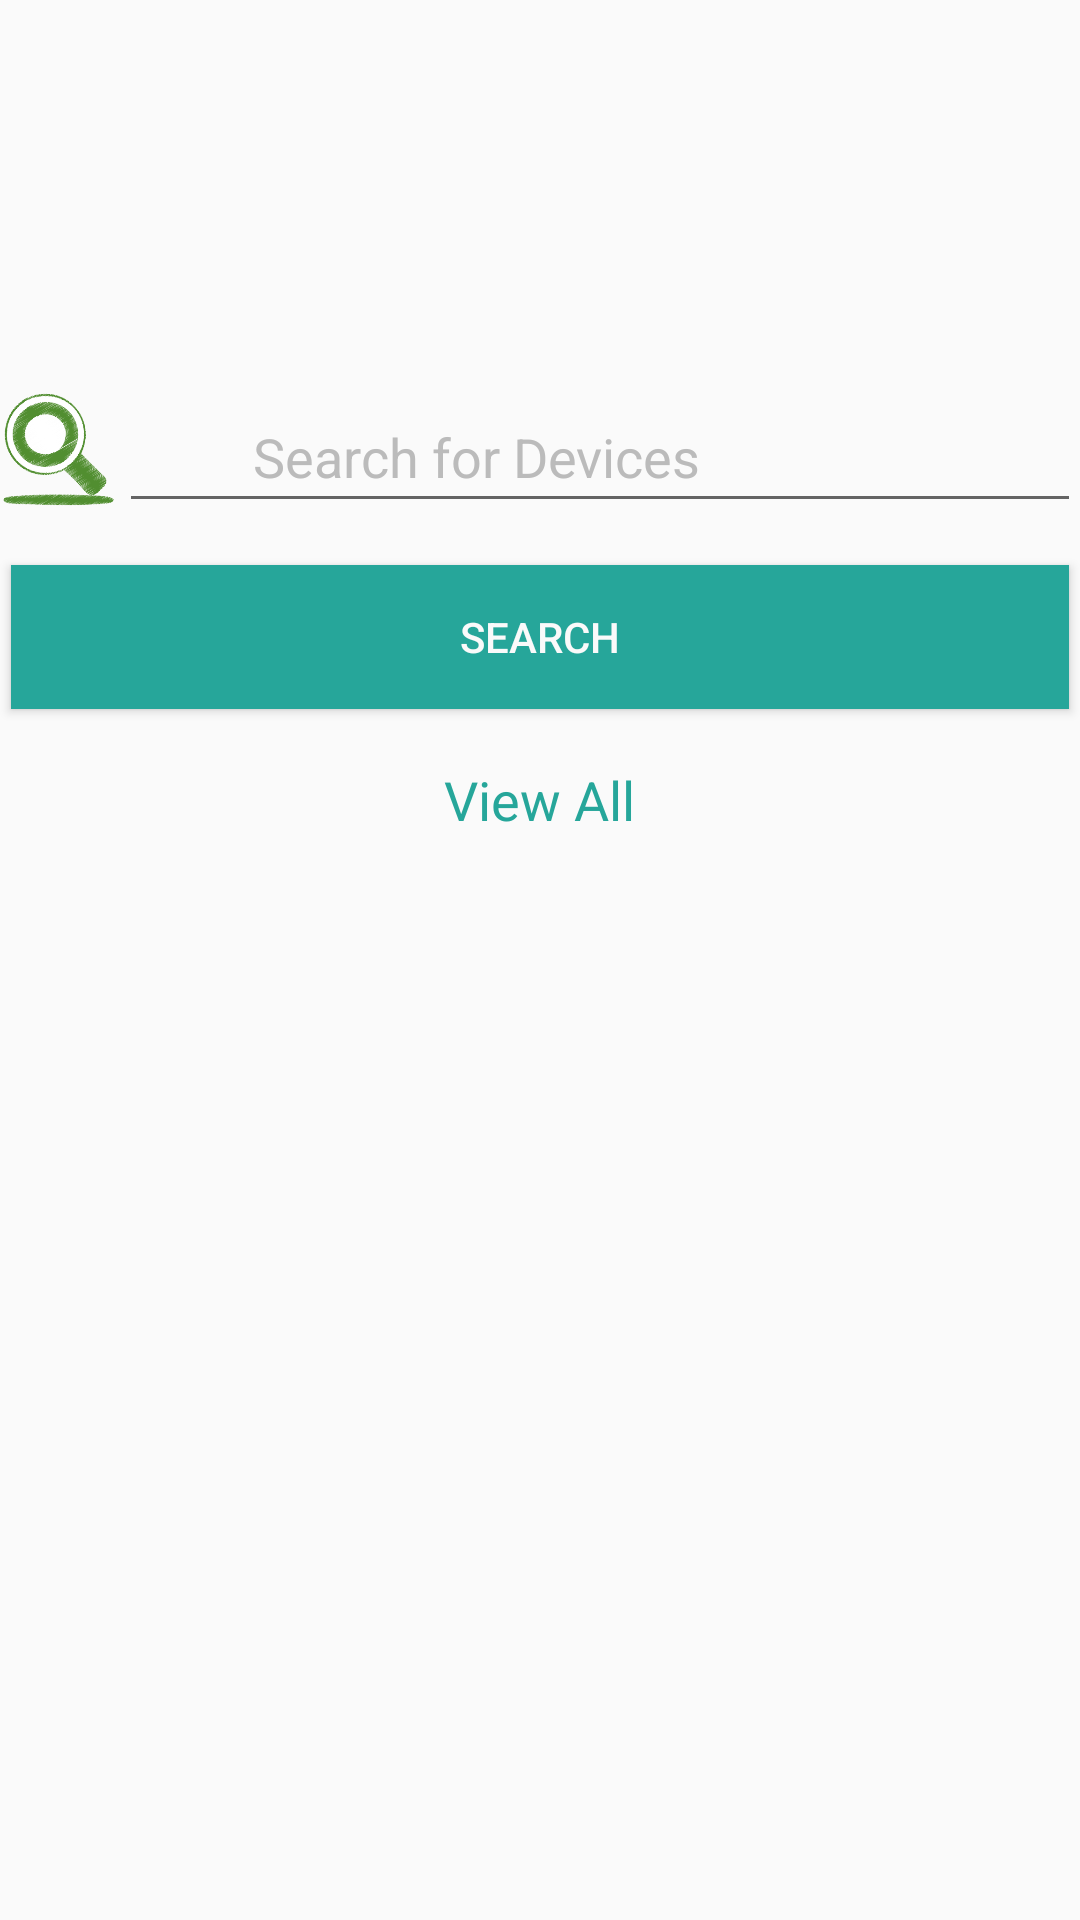

Reconstruct the res/layout file that produces this screen, plus the resources it refers to.
<!-- AndroidManifest.xml: application theme AppTheme -->
<!-- res/layout/activity_main.xml -->
<?xml version="1.0" encoding="utf-8"?>
<RelativeLayout xmlns:android="http://schemas.android.com/apk/res/android"
    xmlns:tools="http://schemas.android.com/tools"
    android:layout_width="match_parent"
    android:layout_height="match_parent"
    android:paddingBottom="@dimen/activity_vertical_margin"
    android:paddingLeft="@dimen/activity_horizontal_margin"
    android:paddingRight="@dimen/activity_horizontal_margin"
    android:paddingTop="@dimen/activity_vertical_margin"
    tools:context=".MainActivity">

    <TextView
        android:id="@+id/username_edit_text"
        android:layout_width="wrap_content"
        android:layout_height="wrap_content"
        android:layout_alignParentRight="true"
        android:textColor="#2196F3"/>

    <ImageView

        android:id="@+id/main_image"
        android:layout_width="200dp"
        android:layout_height="100dp"
        android:layout_above="@id/linearLayout"
        android:layout_centerHorizontal="true"
        android:layout_marginBottom="30dp"
        android:layout_gravity="center_horizontal"/>
    <ImageView
        android:id="@+id/search"
        android:src="@drawable/greensearch"
        android:layout_below="@+id/main_image"
        android:layout_width="40dp"
        android:layout_height="40dp" />

    <EditText
        android:id="@+id/device_edit_text"
        android:layout_width="match_parent"
        android:layout_height="wrap_content"
        android:layout_toRightOf="@+id/search"
        android:layout_below="@+id/main_image"
        android:padding="10dp"
        android:layout_marginBottom="10dp"
        android:hint="        Search for Devices"
        android:textColorHint="#bbbbbb"/>

    <Button
        android:id="@+id/search_button"
        android:layout_width="match_parent"
        android:layout_height="wrap_content"
        android:layout_below="@+id/device_edit_text"
        android:padding="10dp"
        android:layout_margin="4dp"
        android:text="Search"
        android:textColor="#FAFAFA"
        android:background="#26A69A"/>

    <TextView
        android:layout_width="wrap_content"
        android:layout_height="wrap_content"
        android:padding="10dp"
        android:layout_margin="4dp"
        android:layout_centerHorizontal="true"
        android:id="@+id/viewall_button"
        android:layout_below="@+id/search_button"
        android:textAppearance="?android:textAppearanceMedium"
        android:text="View All"
        android:textColor="#26A69A"/>


</RelativeLayout>
<!-- resources referenced by this layout -->
<resources>
  <!-- drawable greensearch: png bitmap (drawable, 42322 bytes) -->
  <style name="AppTheme" parent="Theme.AppCompat.Light.DarkActionBar">
          
      </style>
</resources>
